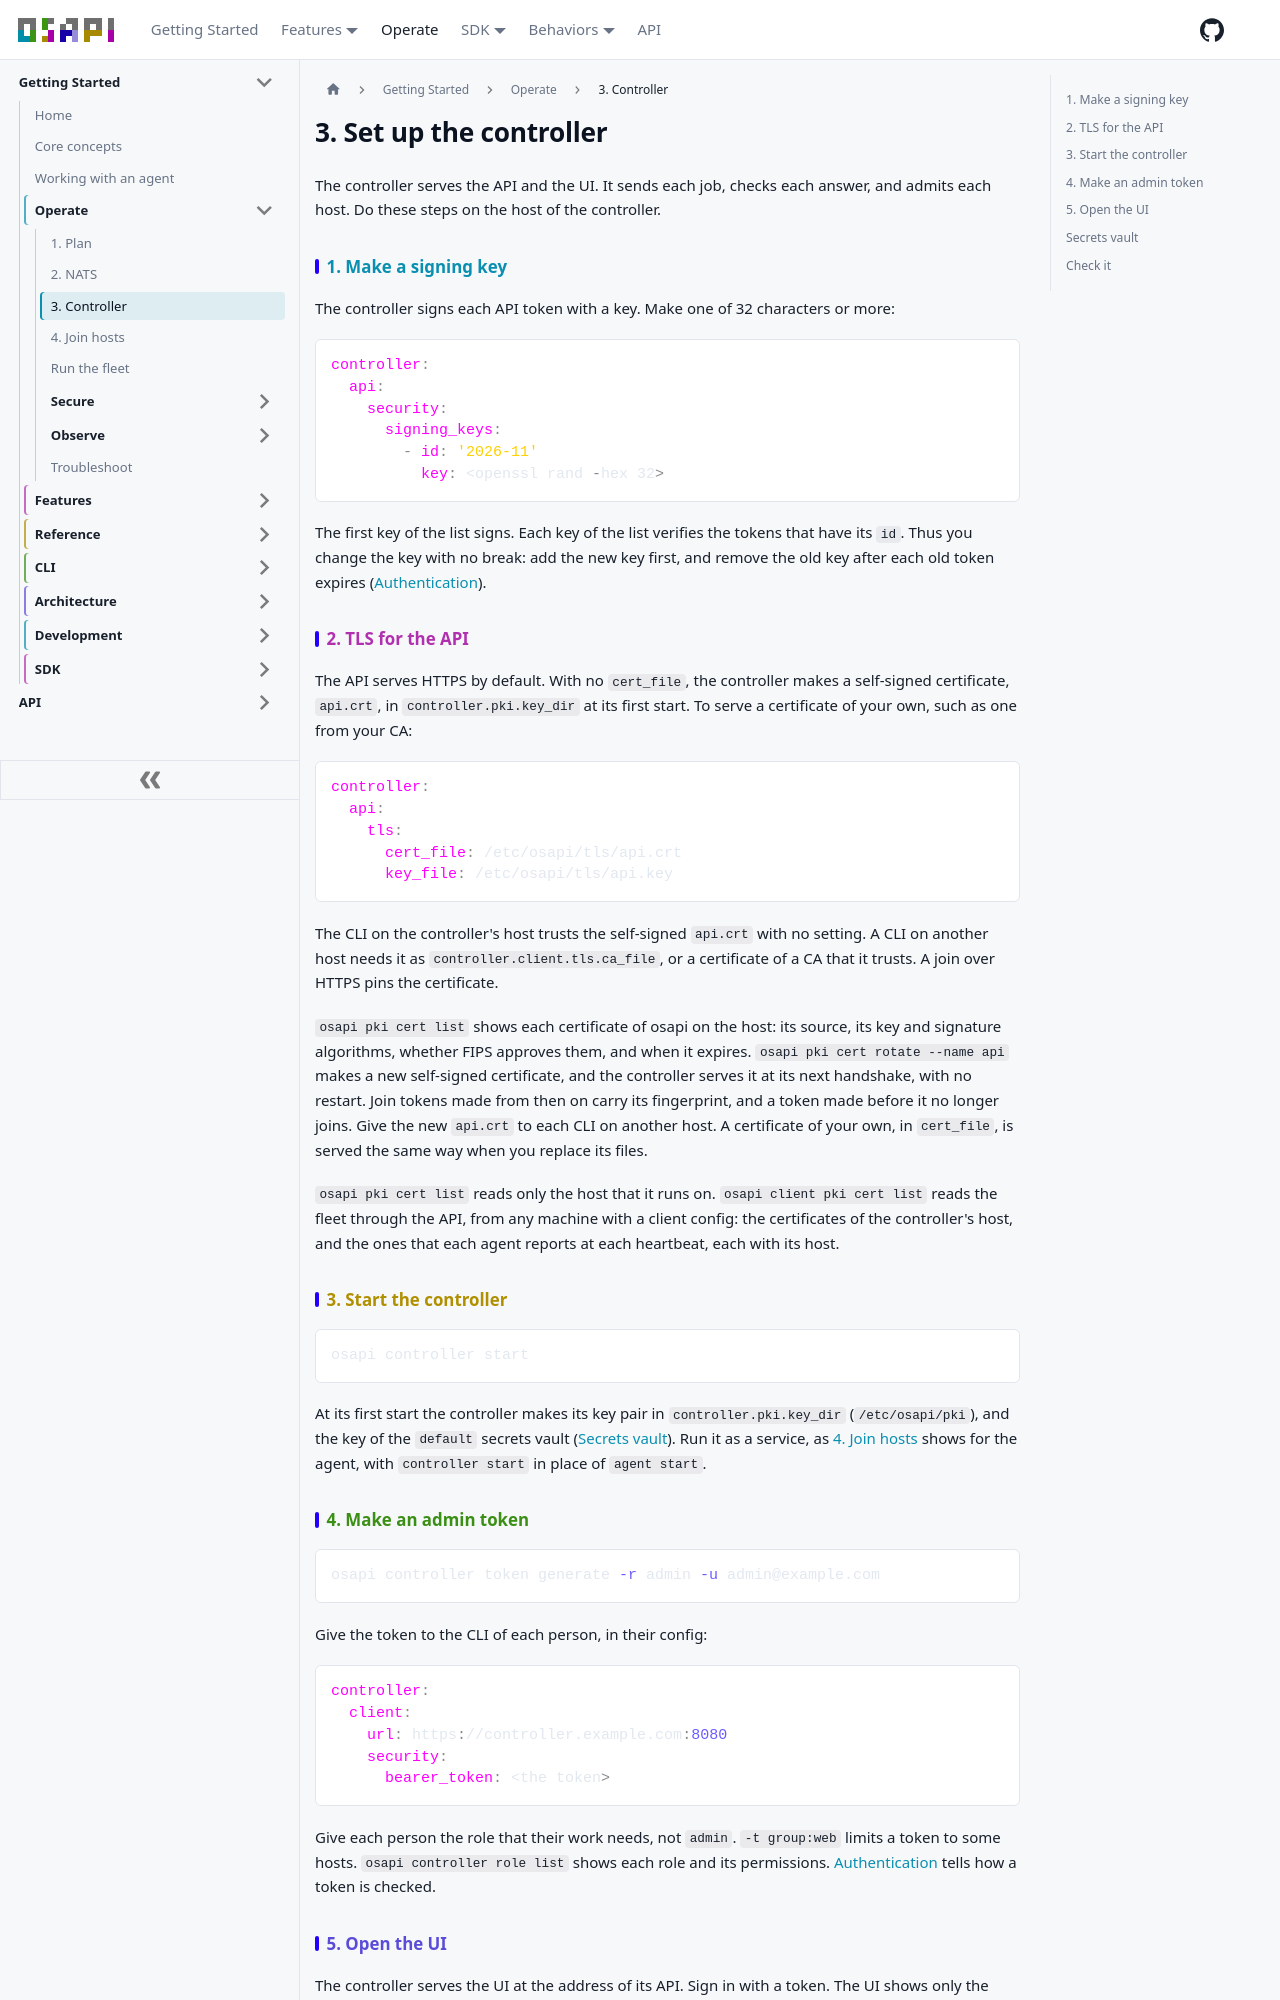

repository: osapi-io/osapi · page: sidebar/operate/controller.html · generator: docusaurus

---
sidebar_position: 3
title: 3. Controller
---

# 3. Set up the controller

The controller serves the API and the UI. It sends each job, checks each answer,
and admits each host. Do these steps on the host of the controller.

## 1. Make a signing key

The controller signs each API token with a key. Make one of 32 characters or
more:

```yaml
controller:
  api:
    security:
      signing_keys:
        - id: '2026-11'
          key: <openssl rand -hex 32>
```

The first key of the list signs. Each key of the list verifies the tokens that
have its `id`. Thus you change the key with no break: add the new key first, and
remove the old key after each old token expires
([Authentication](secure/authentication.md#change-the-signing-key)).

## 2. TLS for the API

The API serves HTTPS by default. With no `cert_file`, the controller makes a
self-signed certificate, `api.crt`, in `controller.pki.key_dir` at its first
start. To serve a certificate of your own, such as one from your CA:

```yaml
controller:
  api:
    tls:
      cert_file: /etc/osapi/tls/api.crt
      key_file: /etc/osapi/tls/api.key
```

The CLI on the controller's host trusts the self-signed `api.crt` with no
setting. A CLI on another host needs it as `controller.client.tls.ca_file`, or a
certificate of a CA that it trusts. A join over HTTPS pins the certificate.

`osapi pki cert list` shows each certificate of osapi on the host: its source,
its key and signature algorithms, whether FIPS approves them, and when it
expires. `osapi pki cert rotate --name api` makes a new self-signed certificate,
and the controller serves it at its next handshake, with no restart. Join tokens
made from then on carry its fingerprint, and a token made before it no longer
joins. Give the new `api.crt` to each CLI on another host. A certificate of your
own, in `cert_file`, is served the same way when you replace its files.

`osapi pki cert list` reads only the host that it runs on.
`osapi client pki cert list` reads the fleet through the API, from any machine
with a client config: the certificates of the controller's host, and the ones
that each agent reports at each heartbeat, each with its host.

## 3. Start the controller

```bash
osapi controller start
```

At its first start the controller makes its key pair in `controller.pki.key_dir`
(`/etc/osapi/pki`), and the key of the `default` secrets vault
([Secrets vault](#secrets-vault)). Run it as a service, as
[4. Join hosts](join.md#run-the-agent-as-a-service) shows for the agent, with
`controller start` in place of `agent start`.

## 4. Make an admin token

```bash
osapi controller token generate -r admin -u admin@example.com
```

Give the token to the CLI of each person, in their config:

```yaml
controller:
  client:
    url: https://controller.example.com:8080
    security:
      bearer_token: <the token>
```

Give each person the role that their work needs, not `admin`. `-t group:web`
limits a token to some hosts. `osapi controller role list` shows each role and
its permissions. [Authentication](secure/authentication.md) tells how a token is
checked.

## 5. Open the UI

The controller serves the UI at the address of its API. Sign in with a token.
The UI shows only the controls that the roles of the token permit.
`controller.ui.enabled: false` turns it off.
